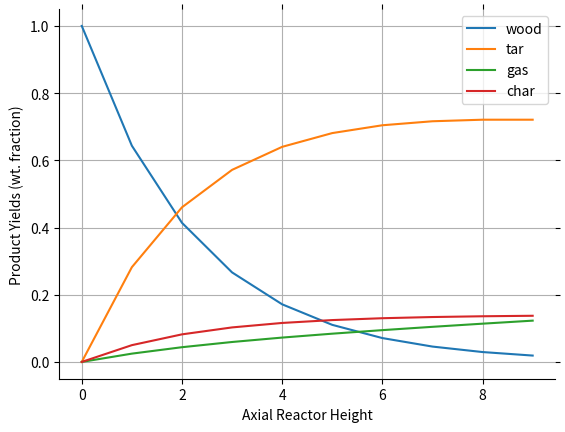
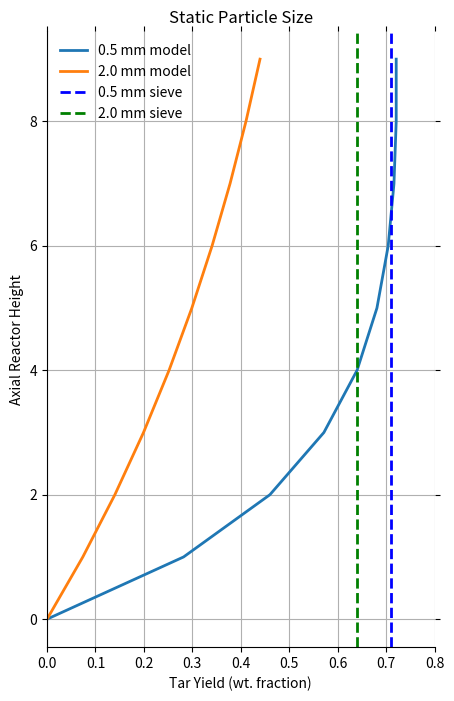

Reproduce these figures in Python, in order.
"""
Reactor model accounting for a static (single) particle size in one or more
CSTR reactors in series at steady-state conditions. Chemistry in each reactor
based on Liden 1988 kinetic scheme for biomass fast pyrolysis in a bubbling
fluidized bed reactor.

Test rxns- Based on Liden's (1988) kinetics
R1: W => t1*T (wood to tar), k1 = rate coeff. (1/s)
R2: T => g2*G (tar to gas), k2 = rate coeff. (1/s)
R3: W => c3*C + g3*G (wood to char + gas), k3 = rate coeff. (1/s)

Stagewise mass balances for each species:
dyW(i)/dt = -(k1+k3)*yW(i)+yW(i-1)/tau-yW(i)/tau => (Wood)
dyT(i)/dt = t1*k1*yW(i)-k2*yT(i)+yT(i-1)/tau-yT(i)/tau (Tar)
dyG(i)/dt = g2*k2*yT(i)+g3*k3*yW(i)+yG(i-1)/tau-yG(i)/tau (Gas)
dyC(i)/dt = c3*k3*yW(i)+yC(i-1)/tau-yC(i)/tau (Carbonized char)

Explicit s.s. solution to mass balances if done in proper sequence
General pattern yi = (i inflow + i gen rate*tau)/(1+i sink ks*tau)
yW = (1 + 0*tau)/(1+(k1+k3)*tau)
yT = (0 + t1*k1*yW*tau)/(1+k2*tau)
yG = (0 + g2*k2*yT+g3*k3*yW*tau)/(1+0)
yC = (0 + c3*k3*yW*tau)/(1+0)
"""

import numpy as np
import matplotlib.pyplot as py

# Parameters
# ------------------------------------------------------------------------------

T = 773             # reaction temperature, K
nstages = 10        # number of CSTR stages
taus = 4            # total solids residence time, s
taug = 0.5          # total gas residence time, s
yfw = 1             # normalized mass fraction of initial wood, (-)

# Function
# ------------------------------------------------------------------------------

def cstr(T, nstages, taus, taug, tv, wood):
    tsn = taus/nstages  # solids residence time in each stage (s)
    tgn = taug/nstages  # gas residence time in each stage (s)
    Rgas = 8.314        # ideal gas constant (J/mole K)

    # kinetics parameters
    phi = 0.80      # Max tar yield fraction
    FC = 0.14       # Wt. fraction fixed C
    t1 = 1          # Tar mass formed/mass wood converted in rxn. 1
    g2 = 1          # Gas mass formed/mass tar converted in rxn. 2
    c3 = FC/(1-phi) # Char mass formed/mass wood converted in rxn. 3
    g3 = 1-c3       # Gas mass formed/mass wood converted in rxn. 3
    k2 = 4.28e6*np.exp(-107.5e3/Rgas/T)    # Rxn. 2 rate coeff. (1/s)

    tvr = 0.54                                  # reference tau for Liden 1988
    k = 1e13*np.exp(-183.3e3/Rgas/T)*(tvr/tv)   # Sum of rxn. 1 & 3 rate coefficients (1/s)

    k1 = phi*k                              # Rxn 1 rate constant (1/s)
    k3 = (1-phi)*k                          # Rxn. 3 rate constant (1/s)

    # Set up species solution vectors
    yW = yfw*np.ones(nstages)   # Unconverted wood (normalized to feed)
    yT = np.zeros(nstages)      # Tar (noramlized to feed)
    yG = np.zeros(nstages)      # Light gases (normalized to feed)
    yC = np.zeros(nstages)      # Char (normalized to feed)
    yCW = np.zeros(nstages)     # Char + wood (normalized to feed)

    # Mass balance for stage 1
    yW[1] = yfw/(1+k*tsn)                       # Wood in exit
    yT[1] = t1*k1*yW[1]*tsn/(1+k2*tgn)          # Tar in exit
    yG[1] = g2*k2*yT[1]*tgn+g3*k3*yW[1]*tsn     # Gas in exit
    yC[1] = c3*k3*yW[1]*tsn                     # Carbonized char in exit
    yCW[1] = yW[1]+yC[1]      # Total carbonized char + uncoverted wood

    # Mass balances for remaining stages
    for i in range(2, nstages):
        yW[i] = yW[i-1]/(1+k*tsn)                       # Wood in exit of stage i
        yT[i] = (yT[i-1]+t1*k1*yW[i]*tsn)/(1+k2*tgn)    # Tar in exit of stage i
        yG[i] = yG[i-1]+g2*k2*yT[i]*tgn+g3*k3*yW[i]*tsn # Gas in exit
        yC[i] = yC[i-1]+c3*k3*yW[i]*tsn                 # Carbonized char in exit
        yCW[i] = yC[i]+yW[i]                            # Total wood + carbonized char

    return yW, yT, yG, yC

# Calculate Yields
# ------------------------------------------------------------------------------

tv = 1.6            # devolatilization time for Dp = 0.5 mm, s
yW, yT, yG, yC = cstr(T, nstages, taus, taug, tv, yfw)

tv = 8.6            # devolatilization time for Dp = 2 mm, s
yW2, yT2, yG2, yC2 = cstr(T, nstages, taus, taug, tv, yfw)

# Print Mass Balances
# ------------------------------------------------------------------------------

mout = yW+yT+yG+yC  # total mass out
mratio = mout/yfw   # ratio total mass out/total mass in
print('total mass out\n', mout)
print('total mass ratio (mass out / mass in)\n', mratio)

# Print Product Yields
# ------------------------------------------------------------------------------

print('- 0.5 mm sieve yields (top of reactor) -')
print('wood = ', yW[-1]*100)
print('tar = ', yT[-1]*100)
print('gas = ', yG[-1]*100)
print('char = ', yC[-1]*100)
print('mass balance = ', yW+yT+yG+yC)

print('- 2.0 mm sieve yields (top of reactor) -')
print('wood = ', yW2[-1]*100)
print('tar = ', yT2[-1]*100)
print('gas = ', yG2[-1]*100)
print('char = ', yC2[-1]*100)
print('mass balance = ', yW2+yT2+yG2+yC2)

# Plot Results
# -----------------------------------------------------------------------------

ns = range(nstages)   # list for numbers of stages

def despine():
    ax = py.gca()
    ax.spines['right'].set_visible(False)
    ax.spines['top'].set_visible(False)
    py.tick_params(bottom='off', top='off', left='off', right='off')
    py.grid()

py.ion()
py.close('all')
#py.style.use('presentation')

py.figure(1)
py.plot(ns, yW, label='wood')
py.plot(ns, yT, label='tar')
py.plot(ns, yG, label='gas')
py.plot(ns, yC, label='char')
py.xlabel('Axial Reactor Height')
py.ylabel('Product Yields (wt. fraction)')
py.legend(loc='best', numpoints=1)
despine()

py.figure(2, figsize=(5, 8))
py.plot(yT, ns, lw=2, label='0.5 mm model')
py.plot(yT2, ns, lw=2, label='2.0 mm model')
py.axvline(0.71, c='b', lw=2, ls='--', label='0.5 mm sieve')
py.axvline(0.64, c='g', lw=2, ls='--', label='2.0 mm sieve')
py.xlim([0, 0.80])
py.xlabel('Tar Yield (wt. fraction)')
py.ylabel('Axial Reactor Height')
py.title('Static Particle Size')
py.legend(loc='best', numpoints=1, fontsize='medium', frameon=False)
despine()

